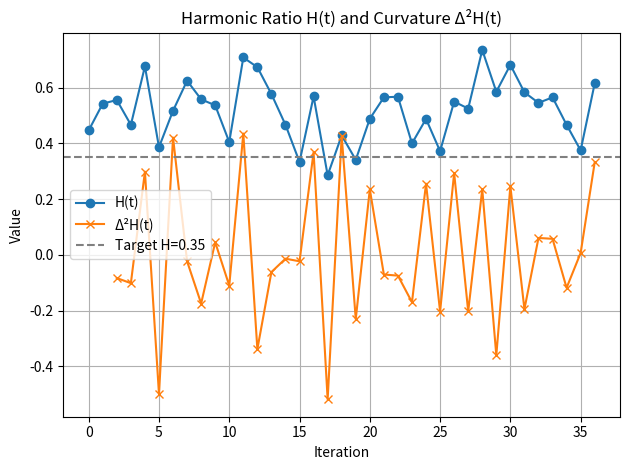

Recreate this plot in Python. (Note: this script raises an exception after producing the figure.)
import math
import hashlib
from mpmath import mp
import matplotlib.pyplot as plt
import pandas as pd
from collections import Counter

# Set precision for π digits
mp.dps = 10000
pi_str = str(mp.pi())[2:10002]
pi_digits = [int(d) for d in pi_str if d.isdigit()][:10000]

# Constants
HARMONIC_TARGET = 0.35
TWIN_WINDOW = 10

# Twin primes
def get_twin_primes(max_n=1000):
    def is_prime(n):
        if n < 2: return False
        for i in range(2, int(n**0.5)+1):
            if n % i == 0: return False
        return True
    return [(p, p+2) for p in range(2, max_n) if is_prime(p) and is_prime(p+2)]

twin_primes = get_twin_primes(1000)

# Triangle computation
def compute_triangle(a, b):
    c = math.sqrt(a**2 + b**2)
    alpha = math.atan(b / a)
    beta = math.atan(a / b)
    area = 0.5 * a * b
    perimeter = a + b + c
    height = b * a / c
    return {
        'a': a, 'b': b, 'c': c, 'alpha': alpha, 'beta': beta,
        'area': area, 'perimeter': perimeter, 'height': height
    }

# SHA to π index mapping
def map_to_pi_index(tri):
    input_str = f"{tri['a']}:{tri['b']}".encode()
    hash_val = hashlib.sha256(input_str).hexdigest()
    index = int(hash_val, 16) % 10000
    return index, pi_digits[index:index+8]

# Harmonic ratio H(t) calculation
def compute_H(pi_chunk):
    P = sum(pi_chunk[:4])
    A = sum(pi_chunk)
    return P / A if A != 0 else 0

# Curvature Δ²H(t)
def curvature_delta(H_list):
    deltas = [H_list[i] - H_list[i-1] for i in range(1, len(H_list))]
    d2 = [deltas[i] - deltas[i-1] for i in range(1, len(deltas))]
    return d2

# KHRC correction pass
def khrc(H_val, k=1.0, N=0.01):
    return H_val / (1 + k * abs(N))

# Convergence score
def convergence_score(H_vals, target=0.35, margin=0.05):
    return sum(1 for h in H_vals if abs(h - target) <= margin) / len(H_vals)

# Main process
resonant_triangles = []
H_trajectory = []

for a in range(1, 200):
    for b in range(1, 200):
        tri = compute_triangle(a, b)
        if 0.34 <= tri['alpha'] <= 0.36 or 0.34 <= tri['beta'] <= 0.36:
            pi_index, pi_chunk = map_to_pi_index(tri)
            for p, q in twin_primes:
                if abs(pi_index - p) < TWIN_WINDOW or abs(pi_index - q) < TWIN_WINDOW:
                    H_val = compute_H(pi_chunk)
                    H_trajectory.append(H_val)
                    resonant_triangles.append({
                        'triangle': tri,
                        'pi_index': pi_index,
                        'pi_chunk': pi_chunk,
                        'twin_prime': (p, q),
                        'H': H_val,
                        'KHRC': khrc(H_val)
                    })
                    break

# Display summary
for res in resonant_triangles[:10]:
    tri = res['triangle']
    print(f"a={tri['a']}, b={tri['b']}, alpha={tri['alpha']:.6f}, beta={tri['beta']:.6f}, "
          f"height={tri['height']:.6f}, H={res['H']:.5f}, KHRC={res['KHRC']:.5f}, "
          f"pi_index={res['pi_index']}, twin_prime={res['twin_prime']}, pi_chunk={res['pi_chunk']}")

# Plot H(t) and Δ²H(t)
if H_trajectory:
    plt.figure()
    plt.plot(H_trajectory, label='H(t)', marker='o')
    d2H = curvature_delta(H_trajectory)
    plt.plot(range(2, 2 + len(d2H)), d2H, label='Δ²H(t)', marker='x')
    plt.axhline(y=HARMONIC_TARGET, color='gray', linestyle='--', label='Target H=0.35')
    plt.title("Harmonic Ratio H(t) and Curvature Δ²H(t)")
    plt.xlabel("Iteration")
    plt.ylabel("Value")
    plt.legend()
    plt.grid(True)
    plt.tight_layout()
    plt.show()

# Resonance metrics
resonance_deviation = sum(abs(h - HARMONIC_TARGET) for h in H_trajectory) / len(H_trajectory)
score = convergence_score(H_trajectory)
print(f"\n⎇ Cumulative Resonance Deviation: {resonance_deviation:.5f}")
print(f"★ Harmonic Convergence Score: {score*100:.1f}%")

# Echo pattern detection
chunk_strings = [''.join(map(str, chunk)) for chunk in [r['pi_chunk'] for r in resonant_triangles]]
repeats = Counter(chunk_strings)
echo_patterns = {k: v for k, v in repeats.items() if v > 1}
print(f"↻ Echo Signatures: {echo_patterns}")

# Export dataset
df = pd.DataFrame([{
    'a': r['triangle']['a'],
    'b': r['triangle']['b'],
    'alpha': r['triangle']['alpha'],
    'beta': r['triangle']['beta'],
    'height': r['triangle']['height'],
    'H': r['H'],
    'KHRC': r['KHRC'],
    'pi_index': r['pi_index'],
    'pi_chunk': ''.join(map(str, r['pi_chunk'])),
    'twin_prime': f"{r['twin_prime'][0]},{r['twin_prime'][1]}"
} for r in resonant_triangles])

csv_path = "d://Nexus/resonant_triangles_nexus.csv"
df.to_csv(csv_path, index=False)
csv_path
